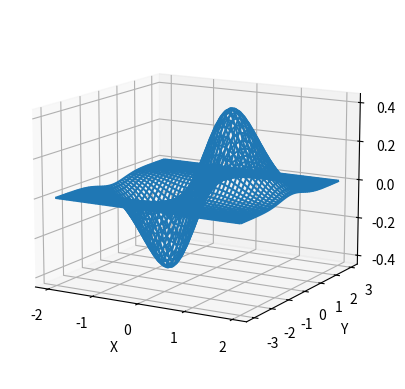
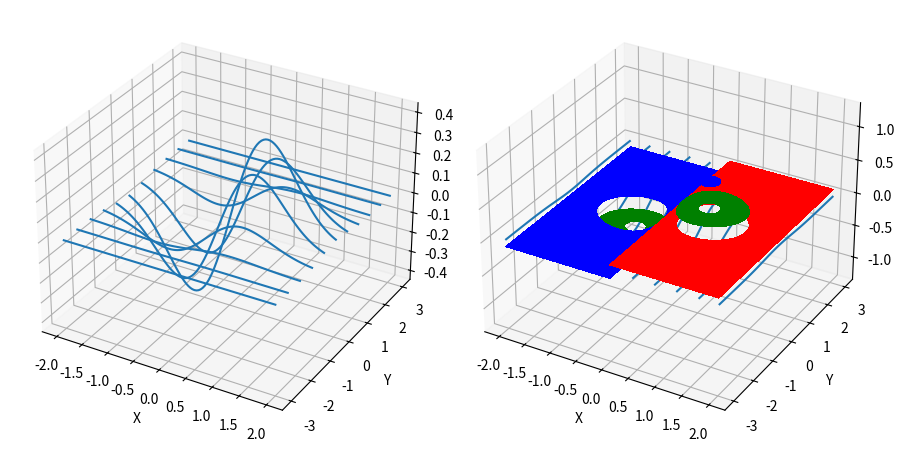

The matplotlib source for these figures, in order: (Note: this script raises an exception after producing the figures.)
# Make a 3D graph including mesh (wireframe), surface, contour graphs
#%%
import numpy as np
import matplotlib.pyplot as plt

x = np.linspace(-2, 2, 100)
y = np.linspace(-3, 3, 100)
X, Y = np.meshgrid(x, y)
Z = X * np.exp(-X**2 - Y**2)

fig = plt.figure()
ax = plt.axes(projection ='3d')
ax.plot_wireframe(X, Y, Z,  
        rstride=2, cstride=2)
# ax.plot_wireframe(X, Y, Z,  rstride=0, cstride=10)
# ax.plot_wireframe(X, Y, Z,  rstride=0, cstride=10)
ax.view_init(13, -60)  #(elev=-165, azim=60)
ax.set_xlabel('X')
ax.set_ylabel('Y')
plt.show()

fig, (ax1, ax2) = plt.subplots(
    1, 2, figsize=(9, 6), 
    subplot_kw={'projection': '3d'})

ax1.plot_wireframe(X, Y, Z,  rstride=10, cstride=0) # y fixed
ax2.plot_wireframe(X, Y, Z,  rstride=0, cstride=10) # x fixed
ax1.set_xlabel('X')
ax1.set_ylabel('Y')
ax2.set_xlabel('X')
ax2.set_ylabel('Y')
plt.tight_layout()      # tight up subplots
plt.show()
# %%
# repeat colors (r,g,b) from lowest level to highest level
levels = [-1, -0.4, -0.2, 0, 0.2, 0.4, 1]
C1 = plt.contourf(X, Y, Z, levels, 
        colors =('r', 'g', 'b'), 
                origin = 'lower', 
                        extend ='both')

C1.cmap.set_under('yellow') # data below the lowest contour
C1.cmap.set_over('yellow') # data over the highest level
C2 = plt.contour(C1, levels,
                  colors =('k', ),
                  linewidths =(3, ),
                  origin = 'lower')

plt.clabel(C2, fmt ='% 2.1f', 
             colors ='w',
             fontsize = 14)
cbar = plt.colorbar(C1)

plt.show()

# %% Use registered colormap 
levels = [-1, -0.4, -0.2, 0, 0.2, 0.4, 1]
cmap = plt.cm.get_cmap('winter').copy() # make a copy to not alter the registered one
cmap.set_under("green")
cmap.set_over("red")
C1 = plt.contourf(X, Y, Z, levels, 
        cmap = cmap,
                origin = 'lower', 
                        extend ='both')

C2 = plt.contour(C1, levels,
                  colors =('k', ),
                  linewidths =(3, ),
                  origin = 'lower')

plt.clabel(C2, fmt ='% 2.1f', 
             colors ='w',
             fontsize = 14)
cbar = plt.colorbar(C1)

plt.show()

#%%
import numpy as np
import matplotlib.pyplot as plt

f = lambda x: (x[0] - 2)**4 + (x[0] - 2)**2*x[1]**2 + (x[1]+1)**2

x = np.linspace(1, 3, 100)
y = np.linspace(-2, 1, 100)
X, Y = np.meshgrid(x, y)
Z = f([X, Y])
fig = plt.figure()
ax = plt.axes(projection ='3d')
surf1 = ax.plot_surface(X, Y, Z, 
        cmap='ocean',
        rstride=8, 
        cstride=8, 
        alpha=0.8) # cmap='coolwarm', 'gist_earth','ocean'
fig.colorbar(surf1, ax=ax, shrink=0.5, aspect=5)
# The keyword arguments rstride= and cstride= determine the row step size and the column step size.
# ax.plot_wireframe(X, Y, Z, 
#         color ='blue',
#         alpha=0.6,
#         rstride=2, cstride=2)
plt.xlabel('X')
plt.ylabel('Y')
plt.title('DEMO')
plt.show()

plt.contour(X, Y, Z, 100) 
plt.show()

levels = np.arange(0.1,5,0.2)
contours = plt.contour(X, Y, Z,levels=levels) # check dir(contours)
plt.clabel(contours, inline=1, fontsize=10) # inline =1 or 0 
plt.grid(True)
plt.show()
# %%
C = plt.contourf(X, Y, Z, 20, \
        cmap = plt.cm.bone)

C2 = plt.contour(C, levels=C.levels, colors ='r')
cbar = plt.colorbar(C)
plt.xlabel('X')
plt.ylabel('Y')
cbar.ax.set_ylabel('Z = f(X,Y)') # set colorbar label
cbar.add_lines(C2) # add contour line levels to the colorbar 
plt.show()
# %%
